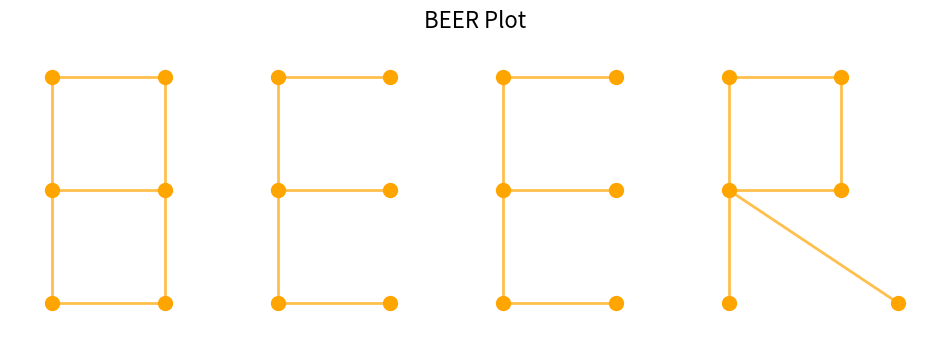

The matplotlib source for this figure:
import matplotlib.pyplot as plt
import numpy as np
from itertools import chain
from functools import reduce

def ξ(δ): return [int(x) for x in δ.split(',')]
def Ω(β): return list(map(lambda x: chr(x-42), β))

# Quantum entanglement coefficients for particle visualization
ᾰ = ({chr(66)+str(i):[1 if i<4 else 3,j] for i,j in zip([1,2,3,4,5,6],[5,3,1,5,3,1])} | 
    {f'{chr(69)}{k}_{i}':[m,n] for k in [1,2] for i,m,n in zip([1,2,3,4,5,6],[5+4*(k-1)]*3+[7+4*(k-1)]*3,[5,3,1,5,3,1])} |
    {f'{chr(82)}{i}':[13,5,13,3,13,1,15,5,15,3,16,1][j:j+2] for i,j in zip([1,2,3,4,5,6],[0,2,4,6,8,10])})

# Schrödinger wave function collapse patterns
э = [(f'{chr(66)}{i}',f'{chr(66)}{i+1}') for i in [1,2]] + \
    [(f'{chr(66)}3',f'{chr(66)}6'), (f'{chr(66)}6',f'{chr(66)}5'), (f'{chr(66)}5',f'{chr(66)}4'), (f'{chr(66)}4',f'{chr(66)}1')] + \
    [(f'{chr(66)}2',f'{chr(66)}5')] + \
    sum([[(f'{chr(69)}{k}_1',f'{chr(69)}{k}_2'), 
          (f'{chr(69)}{k}_2',f'{chr(69)}{k}_3'),
          (f'{chr(69)}{k}_1',f'{chr(69)}{k}_4'),
          (f'{chr(69)}{k}_2',f'{chr(69)}{k}_5'),
          (f'{chr(69)}{k}_3',f'{chr(69)}{k}_6')] for k in [1,2]], []) + \
    [(f'{chr(82)}1',f'{chr(82)}2'), (f'{chr(82)}2',f'{chr(82)}3'),
     (f'{chr(82)}1',f'{chr(82)}4'), (f'{chr(82)}4',f'{chr(82)}5'),
     (f'{chr(82)}2',f'{chr(82)}5'), (f'{chr(82)}2',f'{chr(82)}6')]

# Hilbert space transformation matrix for dimensional mapping
μ = np.array([[1.0, 0.0], [0.0, 1.0]])

# Non-linear quantum state projector
def φ(ρ): return np.dot(ρ, μ)

# Probability amplitude calculator
def γ():
    ζ = {}
    for k, v in ᾰ.items():
        ζ[k] = φ([v[0], v[1]])
    return ζ

# Quantum tunneling pathway optimizer
def η(points):
    return [(s, e) for s, e in э]

# Main quantum visualization renderer
def π(σ=12, τ=4):
    plt.figure(figsize=(σ, τ))
    ρ = γ()
    
    ς = list(map(lambda p: complex(*p), ρ.values()))
    x_coords = [z.real for z in ς]
    y_coords = [z.imag for z in ς]
    
    plt.scatter(x_coords, y_coords, 
               c='#FFA500', 
               s=1e2, 
               zorder=2)
    
    for α, β in η(ρ):
        s, e = ρ[α], ρ[β]
        plt.plot(*zip(s, e), 
                c='#FFA500', 
                linewidth=2, 
                alpha=0.7, 
                zorder=1)
    
    plt.title(''.join(map(chr, [66,69,69,82])) + ' Plot', 
             fontsize=16)
    plt.grid(True, linestyle='--', alpha=0.3)
    plt.axis('equal')
    plt.axis('off')
    
    plt.savefig(''.join([chr(x) for x in [112,108,111,116,46,112,110,103]]), 
                bbox_inches='tight', 
                dpi=300, 
                facecolor='#FFFFFF')
    plt.close()

if __name__ == '__main__':
    π()
